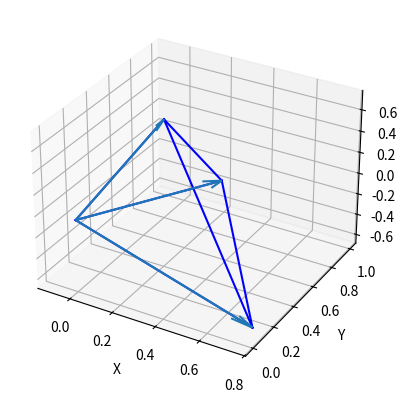

Write the Python code that produced this figure.
import numpy as np
import matplotlib.pyplot as plt
from mpl_toolkits.mplot3d import Axes3D

# Углы поворота
alpha = -np.arccos(1/8)
beta = -np.arccos(np.sqrt(7)/4)
gamma = 0  # Угол поворота вокруг оси Oz равен 0

# Матрицы поворота
Rx = np.array([[1, 0, 0],
               [0, np.cos(alpha), -np.sin(alpha)],
               [0, np.sin(alpha), np.cos(alpha)]])

Ry = np.array([[np.cos(beta), 0, np.sin(beta)],
               [0, 1, 0],
               [-np.sin(beta), 0, np.cos(beta)]])

Rz = np.array([[np.cos(gamma), -np.sin(gamma), 0],
               [np.sin(gamma), np.cos(gamma), 0],
               [0, 0, 1]])

# Комбинированная матрица поворота
R = np.dot(Rz, np.dot(Ry, Rx))

# Вершины тетраэдра
vertices = np.array([[0, 0, 0],
                     [1, 0, 0],
                     [0, 1, 0],
                     [0, 0, 1]])

# Преобразование вершин
transformed_vertices = np.dot(vertices, R.T)

# Визуализация
fig = plt.figure()
ax = fig.add_subplot(111, projection='3d')

# Оси
axes = np.array([[0, 0, 0, 1, 0, 0],
                 [0, 0, 0, 0, 1, 0],
                 [0, 0, 0, 0, 0, 1]])
transformed_axes = np.dot(axes[:, 3:], R.T)
for i in range(len(axes)):
    ax.quiver(*axes[i, :3], *transformed_axes[i], arrow_length_ratio=0.1)

# Тетраэдр
edges = [(0, 1), (0, 2), (0, 3), (1, 2), (2, 3), (3, 1)]
for edge in edges:
    ax.plot3D(*zip(*transformed_vertices[[edge[0], edge[1]]]), color="b")

ax.set_xlabel('X')
ax.set_ylabel('Y')
ax.set_zlabel('Z')
plt.show()
